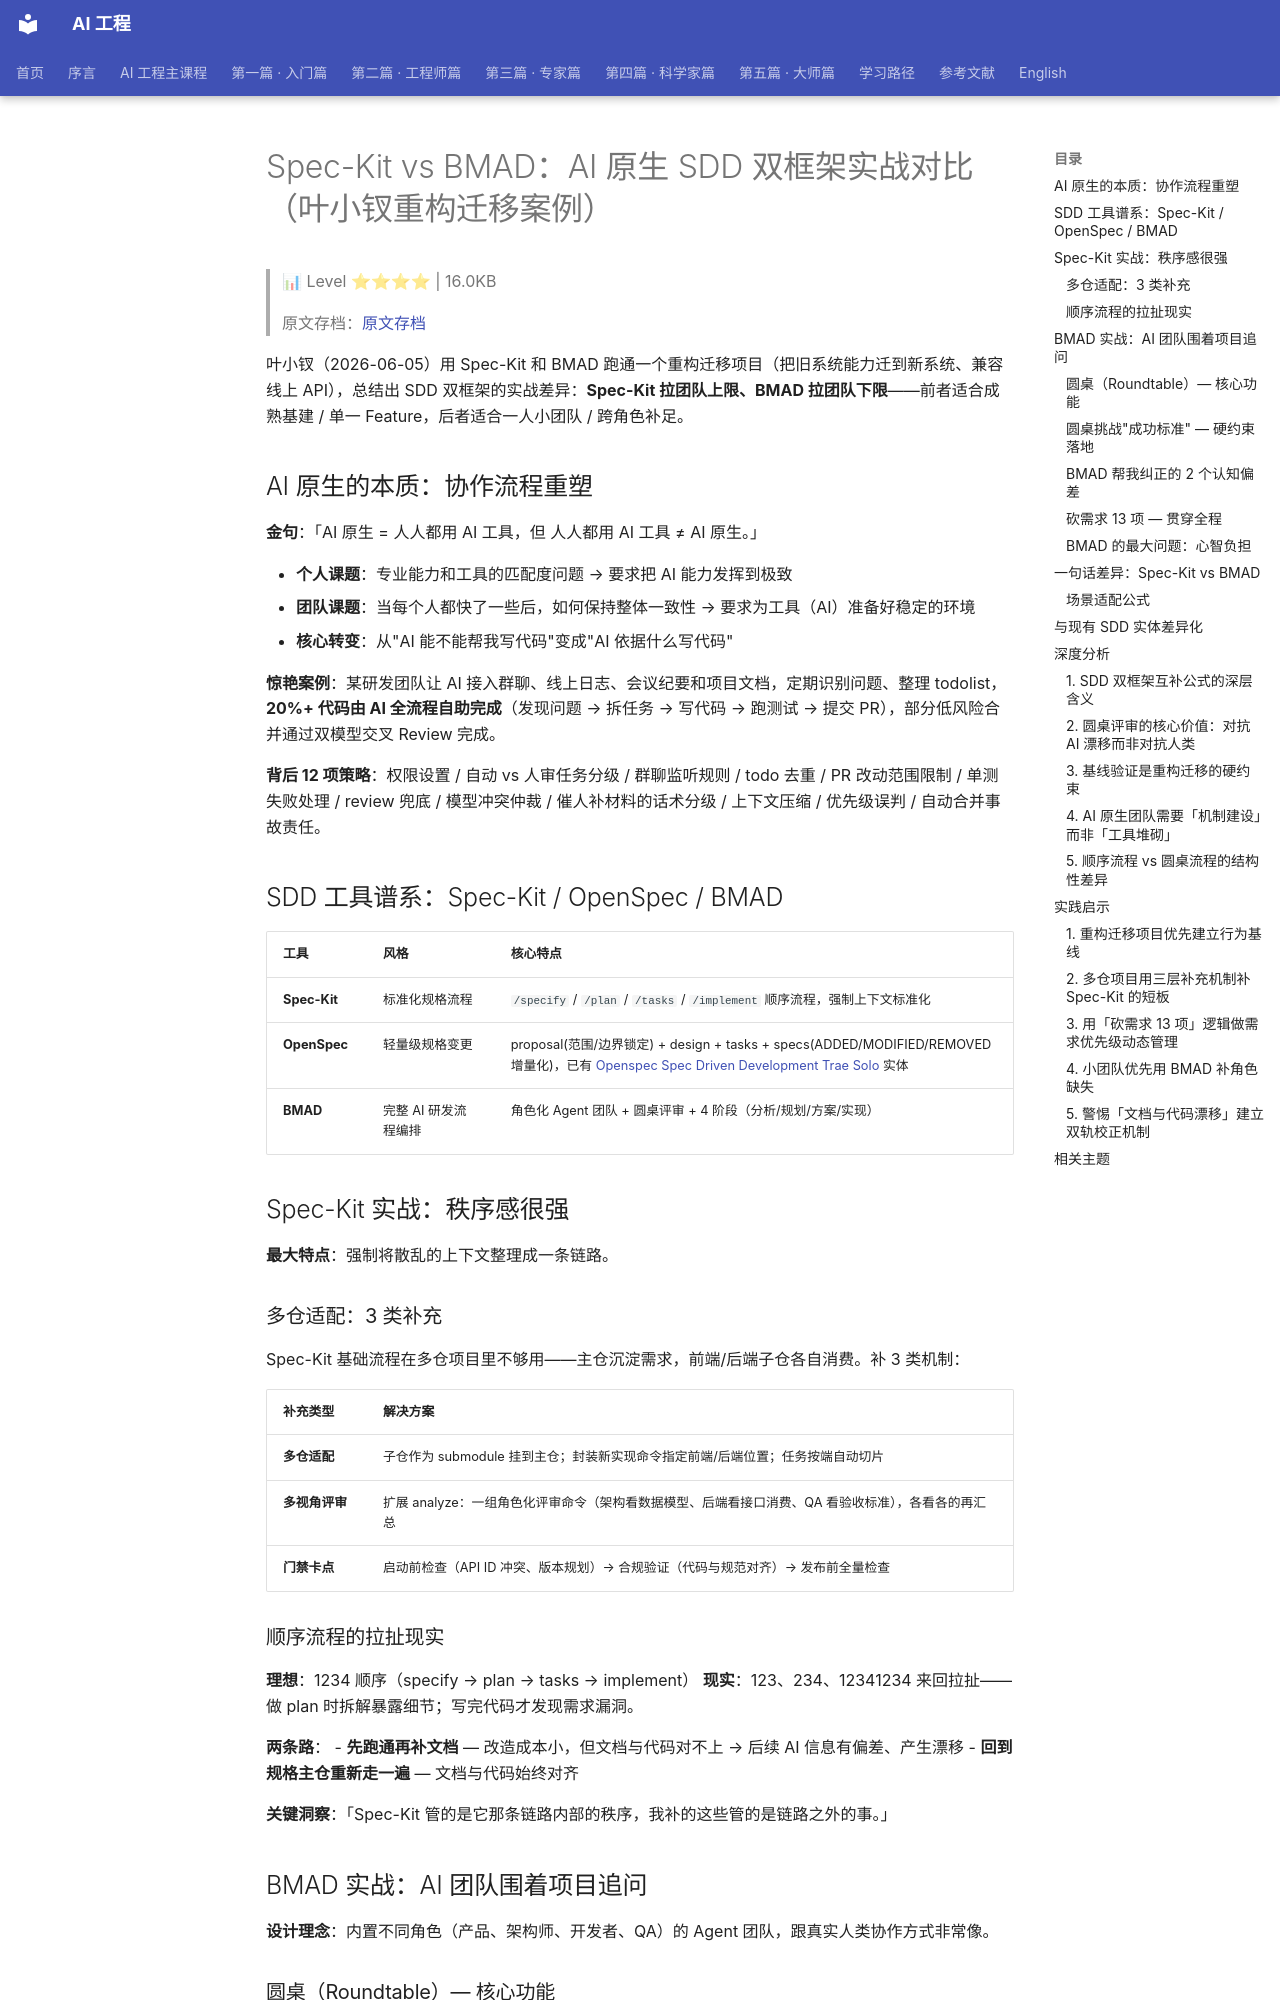

repository: QianJinGuo/wiki-book · page: ch04/259-spec-kit-vs-bmad-ai-sdd.html · generator: mkdocs

# Spec-Kit vs BMAD：AI 原生 SDD 双框架实战对比（叶小钗重构迁移案例）

> 📊 Level ⭐⭐⭐⭐ | 16.0KB

> 原文存档：[原文存档](https://mp.weixin.qq.com/s/Lpsl52F_oiFwMBDV7dL8RQ)

叶小钗（2026-06-05）用 Spec-Kit 和 BMAD 跑通一个重构迁移项目（把旧系统能力迁到新系统、兼容线上 API），总结出 SDD 双框架的实战差异：**Spec-Kit 拉团队上限、BMAD 拉团队下限**——前者适合成熟基建 / 单一 Feature，后者适合一人小团队 / 跨角色补足。

## AI 原生的本质：协作流程重塑

**金句**：「AI 原生 = 人人都用 AI 工具，但 人人都用 AI 工具 ≠ AI 原生。」

- **个人课题**：专业能力和工具的匹配度问题 → 要求把 AI 能力发挥到极致
- **团队课题**：当每个人都快了一些后，如何保持整体一致性 → 要求为工具（AI）准备好稳定的环境
- **核心转变**：从"AI 能不能帮我写代码"变成"AI 依据什么写代码" 

**惊艳案例**：某研发团队让 AI 接入群聊、线上日志、会议纪要和项目文档，定期识别问题、整理 todolist，**20%+ 代码由 AI 全流程自助完成**（发现问题 → 拆任务 → 写代码 → 跑测试 → 提交 PR），部分低风险合并通过双模型交叉 Review 完成。

**背后 12 项策略**：权限设置 / 自动 vs 人审任务分级 / 群聊监听规则 / todo 去重 / PR 改动范围限制 / 单测失败处理 / review 兜底 / 模型冲突仲裁 / 催人补材料的话术分级 / 上下文压缩 / 优先级误判 / 自动合并事故责任。

## SDD 工具谱系：Spec-Kit / OpenSpec / BMAD

| 工具 | 风格 | 核心特点 |
|------|------|----------|
| **Spec-Kit** | 标准化规格流程 | `/specify` / `/plan` / `/tasks` / `/implement` 顺序流程，强制上下文标准化 |
| **OpenSpec** | 轻量级规格变更 | proposal(范围/边界锁定) + design + tasks + specs(ADDED/MODIFIED/REMOVED 增量化)，已有 [Openspec Spec Driven Development Trae Solo](https://github.com/QianJinGuo/wiki-public/blob/main/entities/openspec-spec-driven-development-trae-solo.md) 实体 |
| **BMAD** | 完整 AI 研发流程编排 | 角色化 Agent 团队 + 圆桌评审 + 4 阶段（分析/规划/方案/实现） |

## Spec-Kit 实战：秩序感很强

**最大特点**：强制将散乱的上下文整理成一条链路。

### 多仓适配：3 类补充

Spec-Kit 基础流程在多仓项目里不够用——主仓沉淀需求，前端/后端子仓各自消费。补 3 类机制：

| 补充类型 | 解决方案 |
|----------|----------|
| **多仓适配** | 子仓作为 submodule 挂到主仓；封装新实现命令指定前端/后端位置；任务按端自动切片 |
| **多视角评审** | 扩展 analyze：一组角色化评审命令（架构看数据模型、后端看接口消费、QA 看验收标准），各看各的再汇总 |
| **门禁卡点** | 启动前检查（API ID 冲突、版本规划）→ 合规验证（代码与规范对齐）→ 发布前全量检查 |

### 顺序流程的拉扯现实

**理想**：1234 顺序（specify → plan → tasks → implement）
**现实**：123、234、12341234 来回拉扯——做 plan 时拆解暴露细节；写完代码才发现需求漏洞。

**两条路**：
- **先跑通再补文档** — 改造成本小，但文档与代码对不上 → 后续 AI 信息有偏差、产生漂移
- **回到规格主仓重新走一遍** — 文档与代码始终对齐

**关键洞察**：「Spec-Kit 管的是它那条链路内部的秩序，我补的这些管的是链路之外的事。」

## BMAD 实战：AI 团队围着项目追问

**设计理念**：内置不同角色（产品、架构师、开发者、QA）的 Agent 团队，跟真实人类协作方式非常像。

### 圆桌（Roundtable）— 核心功能

每个步骤拉圆桌，**多角色 Agent 对同一问题做评审**。模拟人类的产品需求评审、技术方案评审、测试用例评审。

**三重价值**：
- 弥补一个人想法的局限性（擅长方向不同，天然有差异）
- 规避 AI 漂移和 AI 擅自脑补
- **多 AI 同时审阅一个 AI**，模拟"多 Agent 员工协调"

### 圆桌挑战"成功标准" — 硬约束落地

**我的初始成功标准**："切换后对方研发几乎无感"。
**圆桌偏架构 Agent 挑战**：「你拿什么证明？你要跟老系统比，但老系统的行为基线你采了吗？」
**这一问把问题问穿了**——标准建立在一个没被验证的前提上（老系统行为是清楚的），但老系统跑了好多年，行为是历史演化出来的，根本没完整文档。
**最后硬约束**：**没有基线，不切换**。
